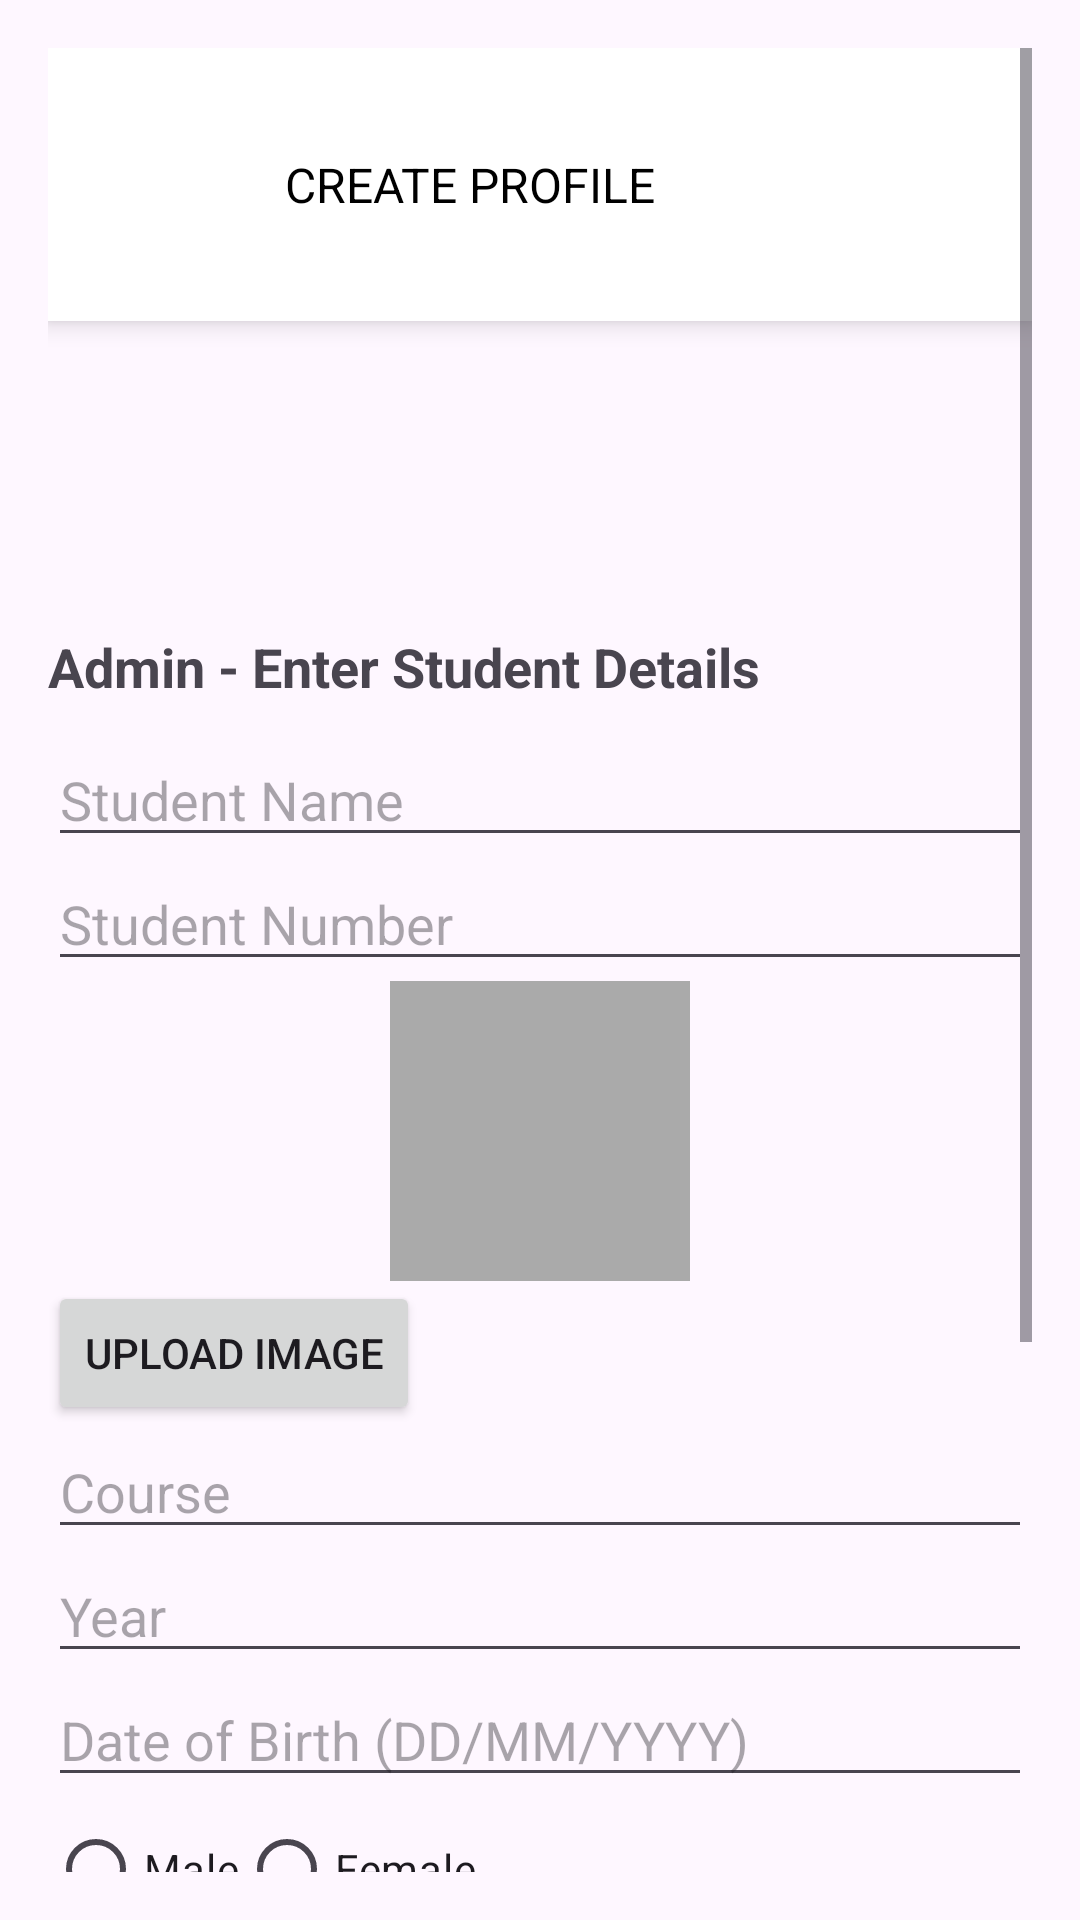

Reconstruct the res/layout file that produces this screen, plus the resources it refers to.
<!-- AndroidManifest.xml: application theme Theme.ARMSST -->
<!-- res/layout/admin_add_profile.xml -->
<?xml version="1.0" encoding="utf-8"?>
<ScrollView xmlns:android="http://schemas.android.com/apk/res/android"
    android:layout_width="match_parent"
    android:layout_height="match_parent"
    android:padding="16dp">



    <LinearLayout
        android:layout_width="match_parent"
        android:layout_height="wrap_content"
        android:orientation="vertical">
        <LinearLayout
            android:id="@+id/rr7auy6doksl"
            android:layout_width="match_parent"
            android:layout_height="91dp"
            android:layout_marginBottom="103dp"
            android:background="#FFFFFF"
            android:elevation="5dp"
            android:gravity="center_vertical"
            android:orientation="horizontal"
            android:paddingHorizontal="15dp">

            <com.google.android.material.imageview.ShapeableImageView
                android:id="@+id/profileImage"
                android:layout_width="48dp"
                android:layout_height="48dp"
                android:layout_marginEnd="16dp"
                android:scaleType="fitXY"
                android:src="@drawable/img_1"/>


            <LinearLayout
                android:layout_width="0dp"
                android:layout_height="wrap_content"
                android:layout_weight="1"
                android:orientation="vertical">

                <TextView
                    android:id="@+id/nameTextView"
                    android:layout_width="match_parent"
                    android:layout_height="wrap_content"
                    android:gravity="start"
                    android:text="CREATE PROFILE "
                    android:textColor="#000000"
                    android:textSize="16sp" />


            </LinearLayout>



            <ImageView
                android:id="@+id/settingsIcon"
                android:layout_width="24dp"
                android:layout_height="24dp"
                android:layout_marginEnd="16dp"
                android:scaleType="fitXY"
                android:src="@mipmap/ic_launcher" />
        </LinearLayout>

        <TextView
            android:layout_width="wrap_content"
            android:layout_height="wrap_content"
            android:text="Admin - Enter Student Details"
            android:textSize="18sp"
            android:textStyle="bold"
            android:paddingBottom="10dp" />

        <EditText
            android:id="@+id/et_student_name"
            android:layout_width="match_parent"
            android:layout_height="wrap_content"
            android:hint="Student Name" />

        <EditText
            android:id="@+id/et_student_number"
            android:layout_width="match_parent"
            android:layout_height="wrap_content"
            android:hint="Student Number"
            android:inputType="number" />

        <ImageView
            android:id="@+id/iv_student_image"
            android:layout_width="100dp"
            android:layout_height="100dp"
            android:layout_gravity="center"

            android:background="@android:color/darker_gray" />

        <Button
            android:id="@+id/btn_upload_image"
            android:layout_width="wrap_content"
            android:layout_height="wrap_content"
            android:text="Upload Image" />

        <EditText
            android:id="@+id/et_course"
            android:layout_width="match_parent"
            android:layout_height="wrap_content"
            android:hint="Course" />

        <EditText
            android:id="@+id/et_year"
            android:layout_width="match_parent"
            android:layout_height="wrap_content"
            android:hint="Year" />

        <EditText
            android:id="@+id/et_birthdate"
            android:layout_width="match_parent"
            android:layout_height="wrap_content"
            android:hint="Date of Birth (DD/MM/YYYY)"
            android:inputType="date" />

        <RadioGroup
            android:id="@+id/rg_gender"
            android:layout_width="match_parent"
            android:layout_height="wrap_content"
            android:orientation="horizontal">

            <RadioButton
                android:id="@+id/rb_male"
                android:layout_width="wrap_content"
                android:layout_height="wrap_content"
                android:text="Male" />

            <RadioButton
                android:id="@+id/rb_female"
                android:layout_width="wrap_content"
                android:layout_height="wrap_content"
                android:text="Female" />
        </RadioGroup>

        <EditText
            android:id="@+id/et_nationality"
            android:layout_width="match_parent"
            android:layout_height="wrap_content"
            android:hint="Nationality" />

        <EditText
            android:id="@+id/et_email"
            android:layout_width="match_parent"
            android:layout_height="wrap_content"
            android:hint="Email"
            android:inputType="textEmailAddress" />

        <EditText
            android:id="@+id/et_contact"
            android:layout_width="match_parent"
            android:layout_height="wrap_content"
            android:hint="Contact Number"
            android:inputType="phone" />

        <EditText
            android:id="@+id/et_address"
            android:layout_width="match_parent"
            android:layout_height="wrap_content"
            android:hint="Address"
            android:inputType="textMultiLine"
            android:lines="3" />

        <Button
            android:id="@+id/btn_submit"
            android:layout_width="match_parent"
            android:layout_height="wrap_content"
            android:text="Submit" />
    </LinearLayout>
</ScrollView>
<!-- resources referenced by this layout -->
<resources>
  <style name="Theme.ARMSST" parent="Base.Theme.ARMSST" />
  <style name="Base.Theme.ARMSST" parent="Theme.Material3.DayNight.NoActionBar">
          
          
      </style>
</resources>
